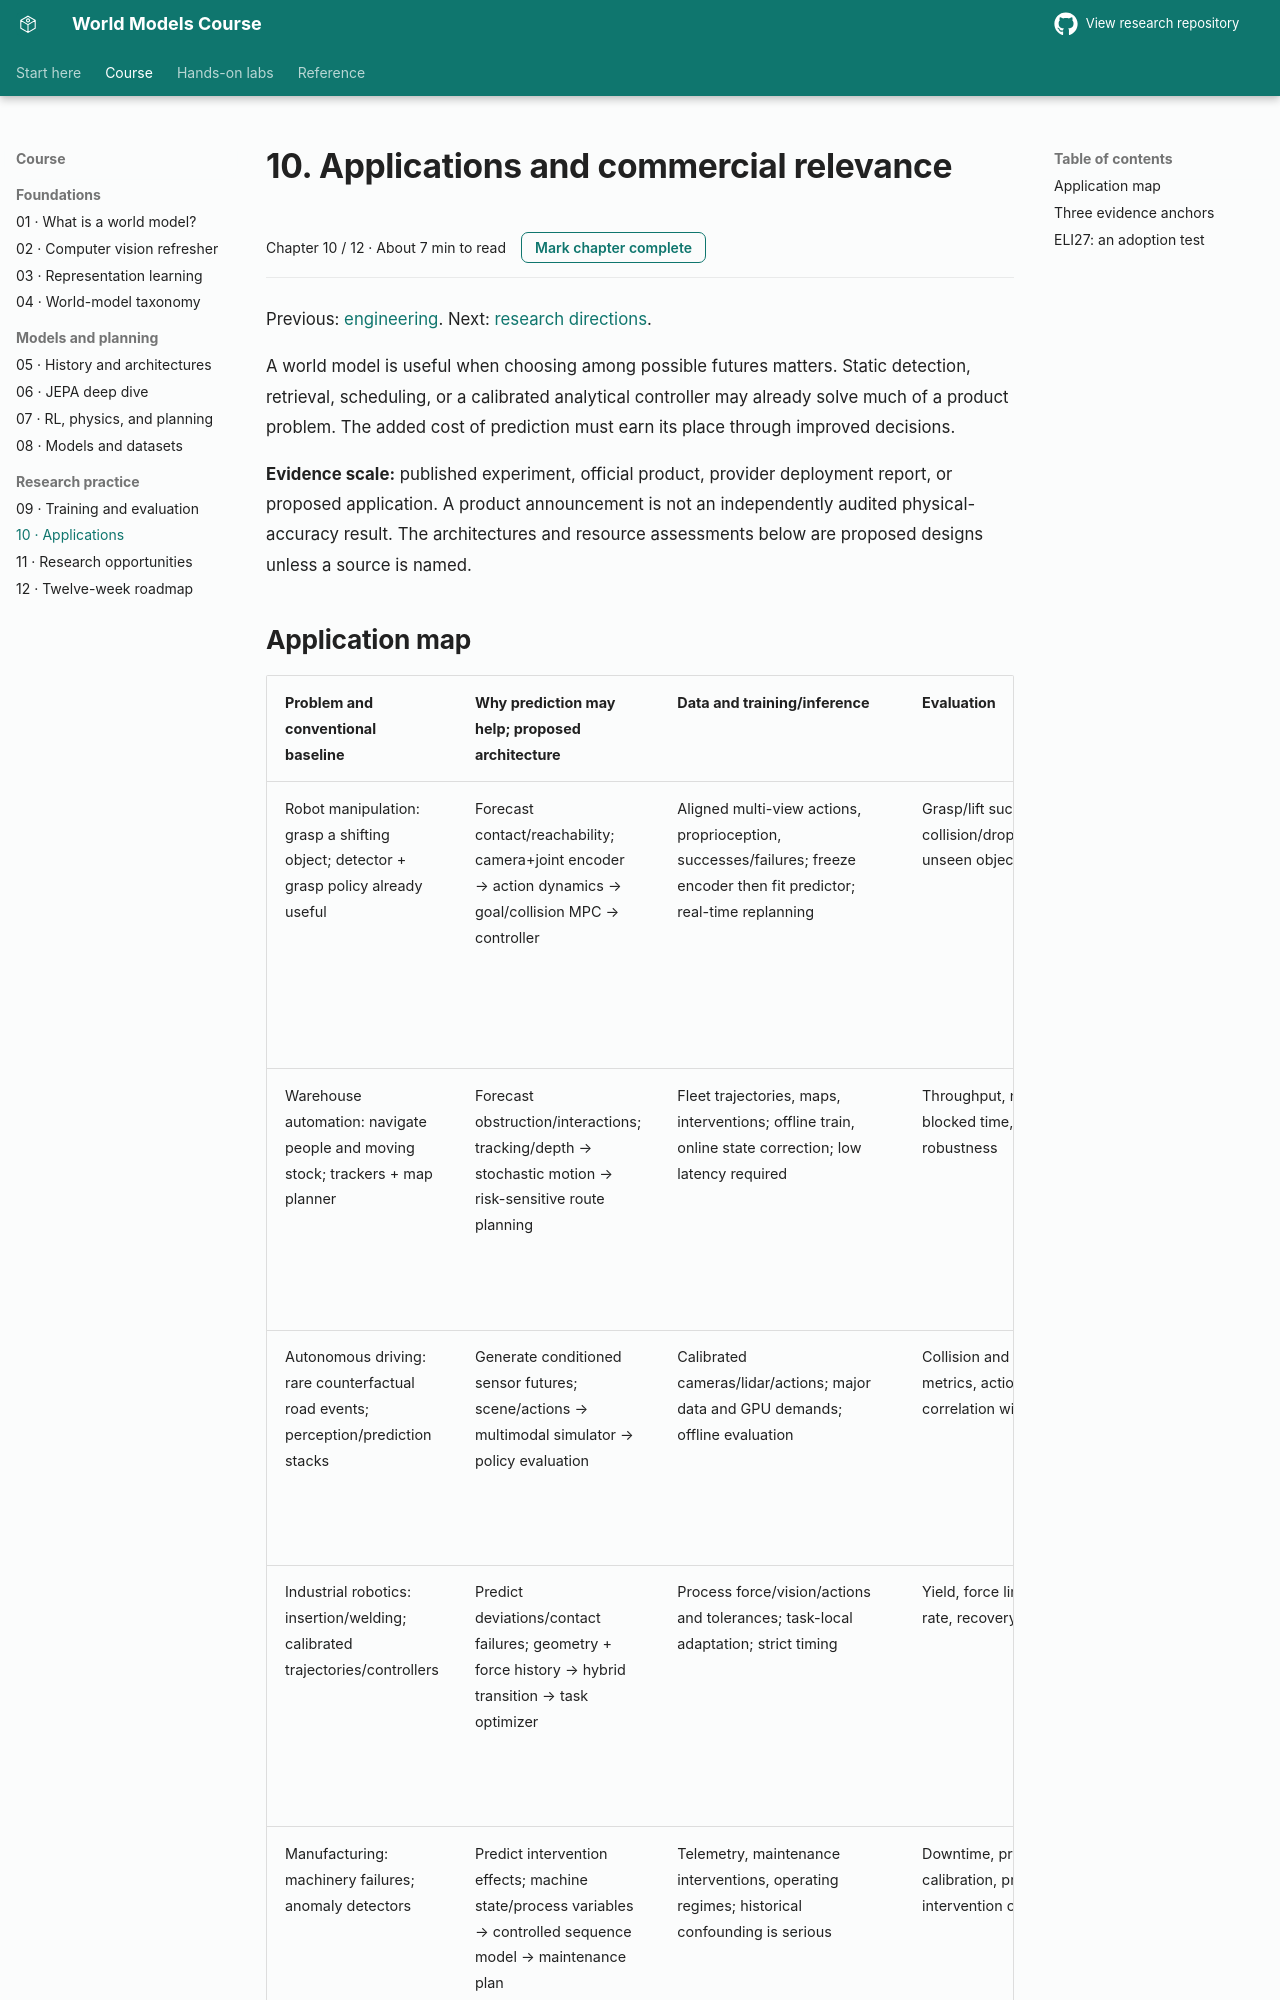

repository: sajal-madan-ds/world-models-research · page: docs/10_use_cases/index.html · generator: mkdocs

# 10. Applications and commercial relevance

Previous: [engineering](09_training_and_inference.md). Next: [research directions](11_research_directions.md).

A world model is useful when choosing among possible futures matters. Static detection, retrieval, scheduling, or a calibrated analytical controller may already solve much of a product problem. The added cost of prediction must earn its place through improved decisions.

**Evidence scale:** published experiment, official product, provider deployment report, or proposed application. A product announcement is not an independently audited physical-accuracy result. The architectures and resource assessments below are proposed designs unless a source is named.
